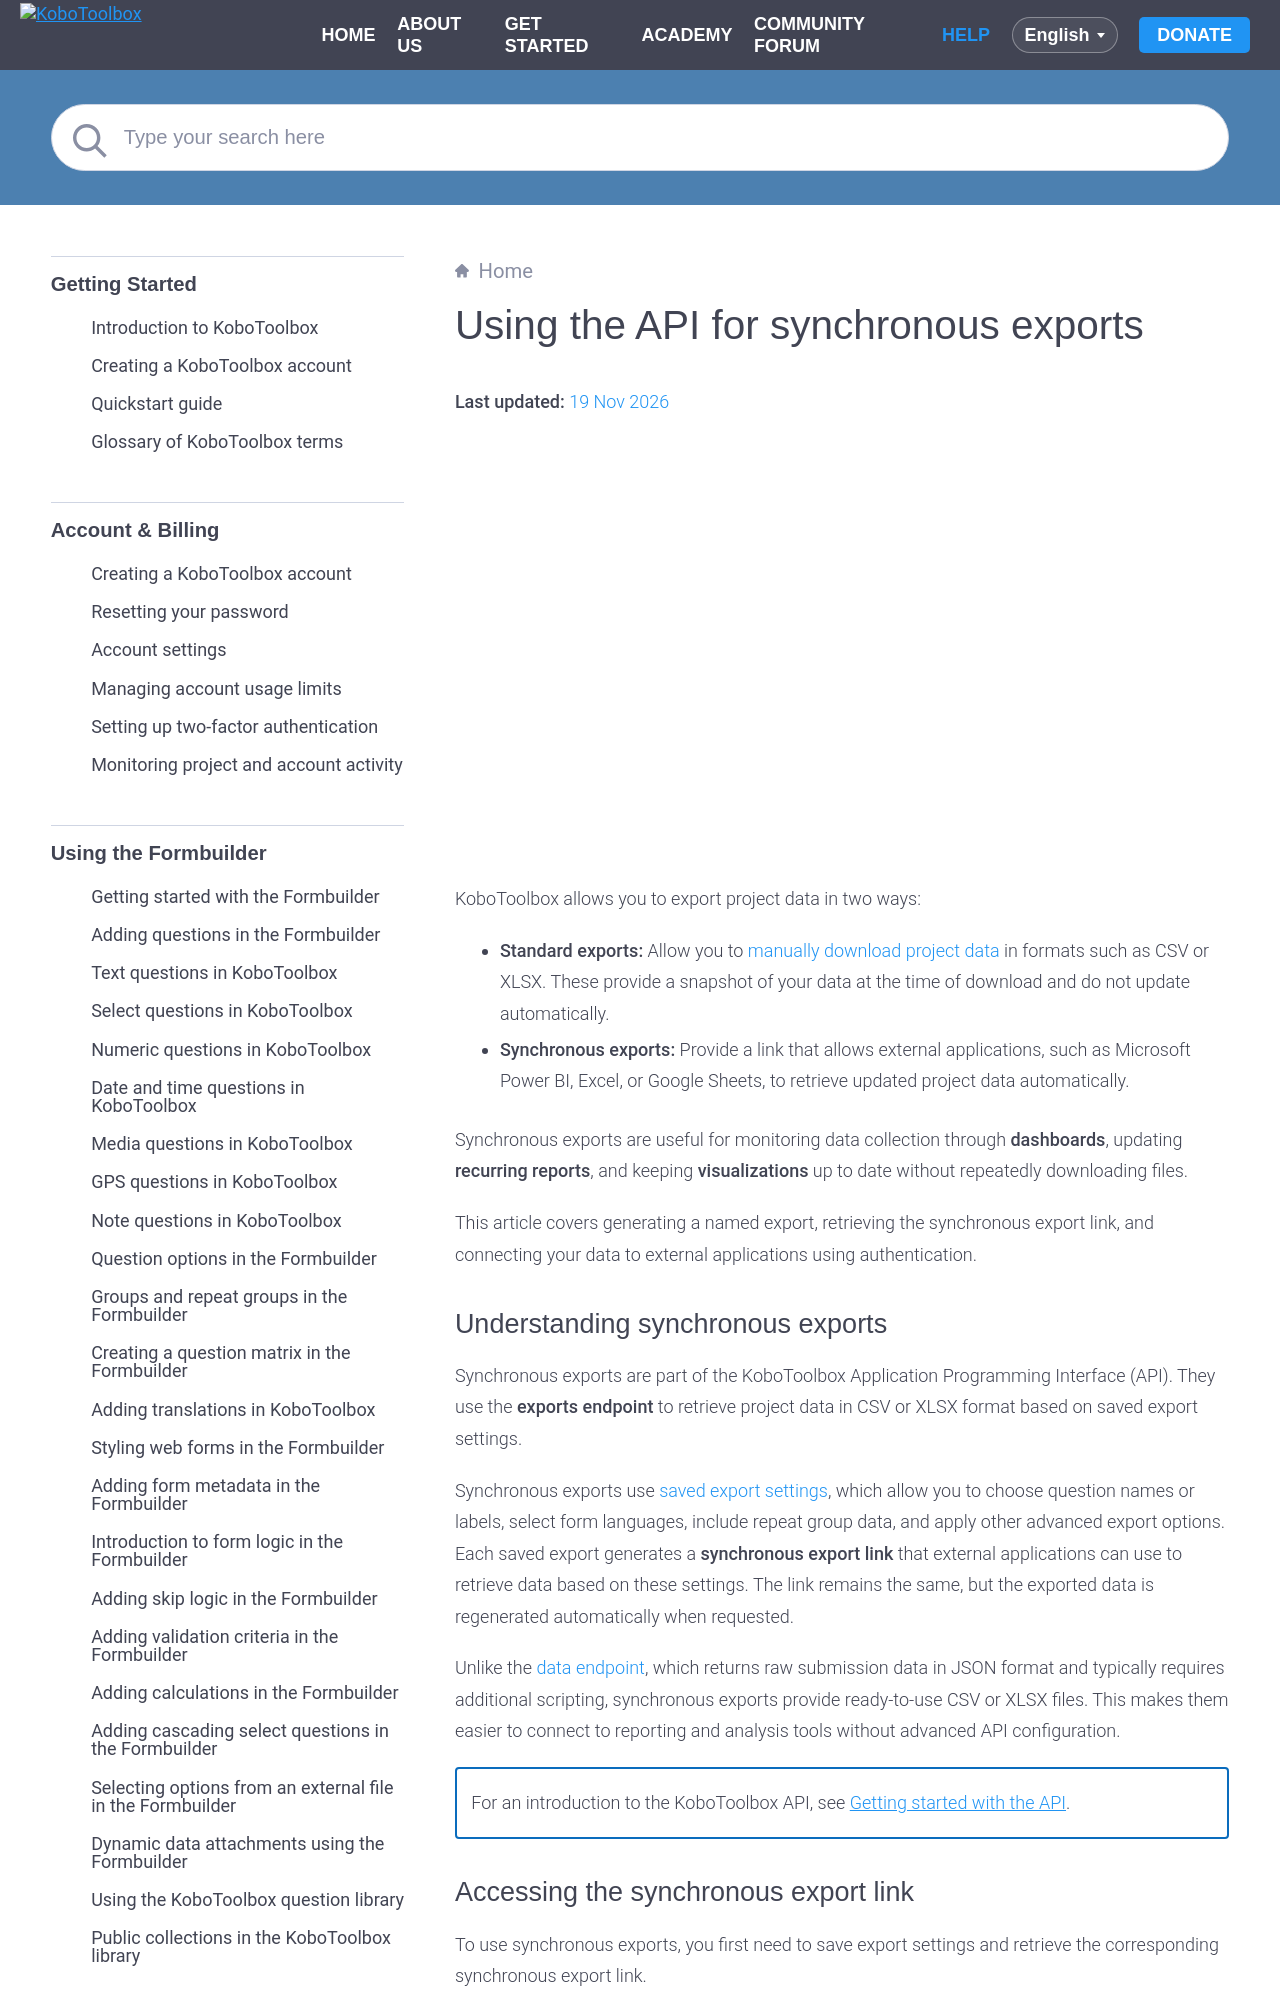

repository: kobotoolbox/docs · page: synchronous_exports.html · generator: sphinx

# Using the API for synchronous exports
**Last updated:** <a href="https://github.com/kobotoolbox/docs/blob/97316be6a5af1a0e6b8f4620bfff1c7aca8e7378/source/synchronous_exports.md" class="reference">19 Nov 2026</a>


<iframe src="https://www.youtube.com/embed/qrkLi3VixVs?si=UXE40HQX2jEQrjBs" style="width: 100%; aspect-ratio: 16 / 9; height: auto; border: 0;" title="YouTube video player" frameborder="0" allow="accelerometer; autoplay; clipboard-write; encrypted-media; gyroscope; picture-in-picture; web-share" allowfullscreen></iframe>


KoboToolbox allows you to export project data in two ways:
* **Standard exports:** Allow you to [manually download project data](https://support.kobotoolbox.org/export_download.html) in formats such as CSV or XLSX. These provide a snapshot of your data at the time of download and do not update automatically.
* **Synchronous exports:** Provide a link that allows external applications, such as Microsoft Power BI, Excel, or Google Sheets, to retrieve updated project data automatically.

Synchronous exports are useful for monitoring data collection through **dashboards**, updating **recurring reports**, and keeping **visualizations** up to date without repeatedly downloading files.

This article covers generating a named export, retrieving the synchronous export link, and connecting your data to external applications using authentication.
